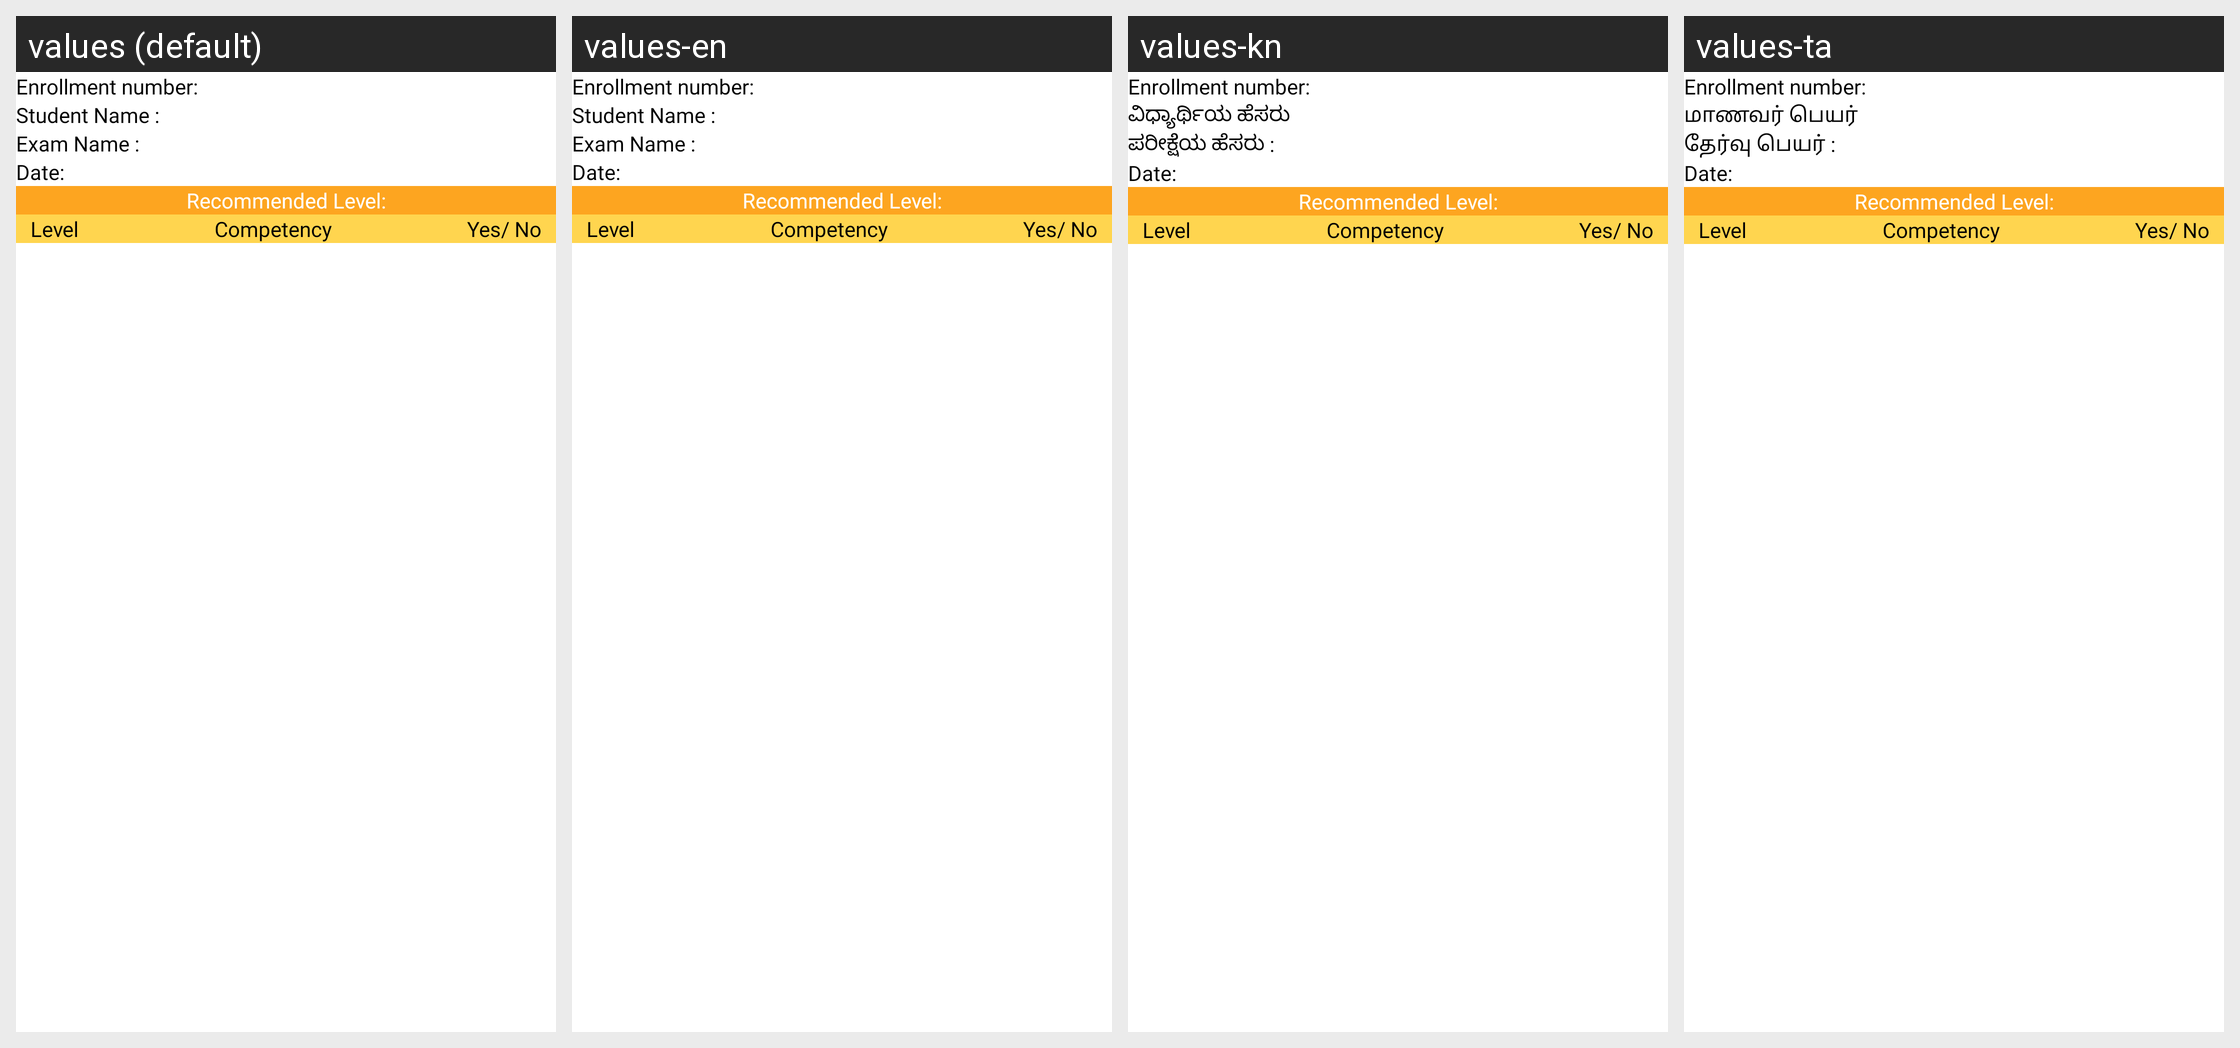

Translations of the strings shown on this Android screen, per locale in the grid:
Android screen res/layout/fragment_certificate.xml rendered under 4 locales, left to right: values (default), values-en, values-kn, values-ta. Device: Nexus 5 (rendered at 1080×1920; each locale shown at half size, 540×960, under a caption strip naming it); theme AppTheme.
Other locales in the repository, not shown: values-as, values-bn, values-gu, values-hi, values-mr, values-or, values-pa, values-te, values-ur.
Strings drawn on this screen, with the default value and each locale's value (text and hints the layout hard-codes, and strings that could not be matched under every locale, appear in the picture but are not listed):

enrollment_no
  values: Enrollment number:
  values-en: Enrollment number:
  values-kn: Enrollment number:
  values-ta: Enrollment number:

student_name
  values: Student Name :
  values-en: Student Name :
  values-kn: ವಿಧ್ಯಾರ್ಥಿಯ ಹೆಸರು
  values-ta: மாணவர் பெயர்

exam_name
  values: Exam Name :
  values-en: Exam Name :
  values-kn: ಪರೀಕ್ಷೆಯ ಹೆಸರು :
  values-ta: தேர்வு பெயர் :

date
  values: Date:
  values-en: Date:
  values-kn: Date:
  values-ta: Date:

recommended_level
  values: Recommended Level:
  values-en: Recommended Level:
  values-kn: Recommended Level:
  values-ta: Recommended Level:

level
  values: Level
  values-en: Level
  values-kn: Level
  values-ta: Level

competency
  values: Competency
  values-en: Competency
  values-kn: Competency
  values-ta: Competency

yes_no
  values: Yes/ No
  values-en: Yes/ No
  values-kn: Yes/ No
  values-ta: Yes/ No
